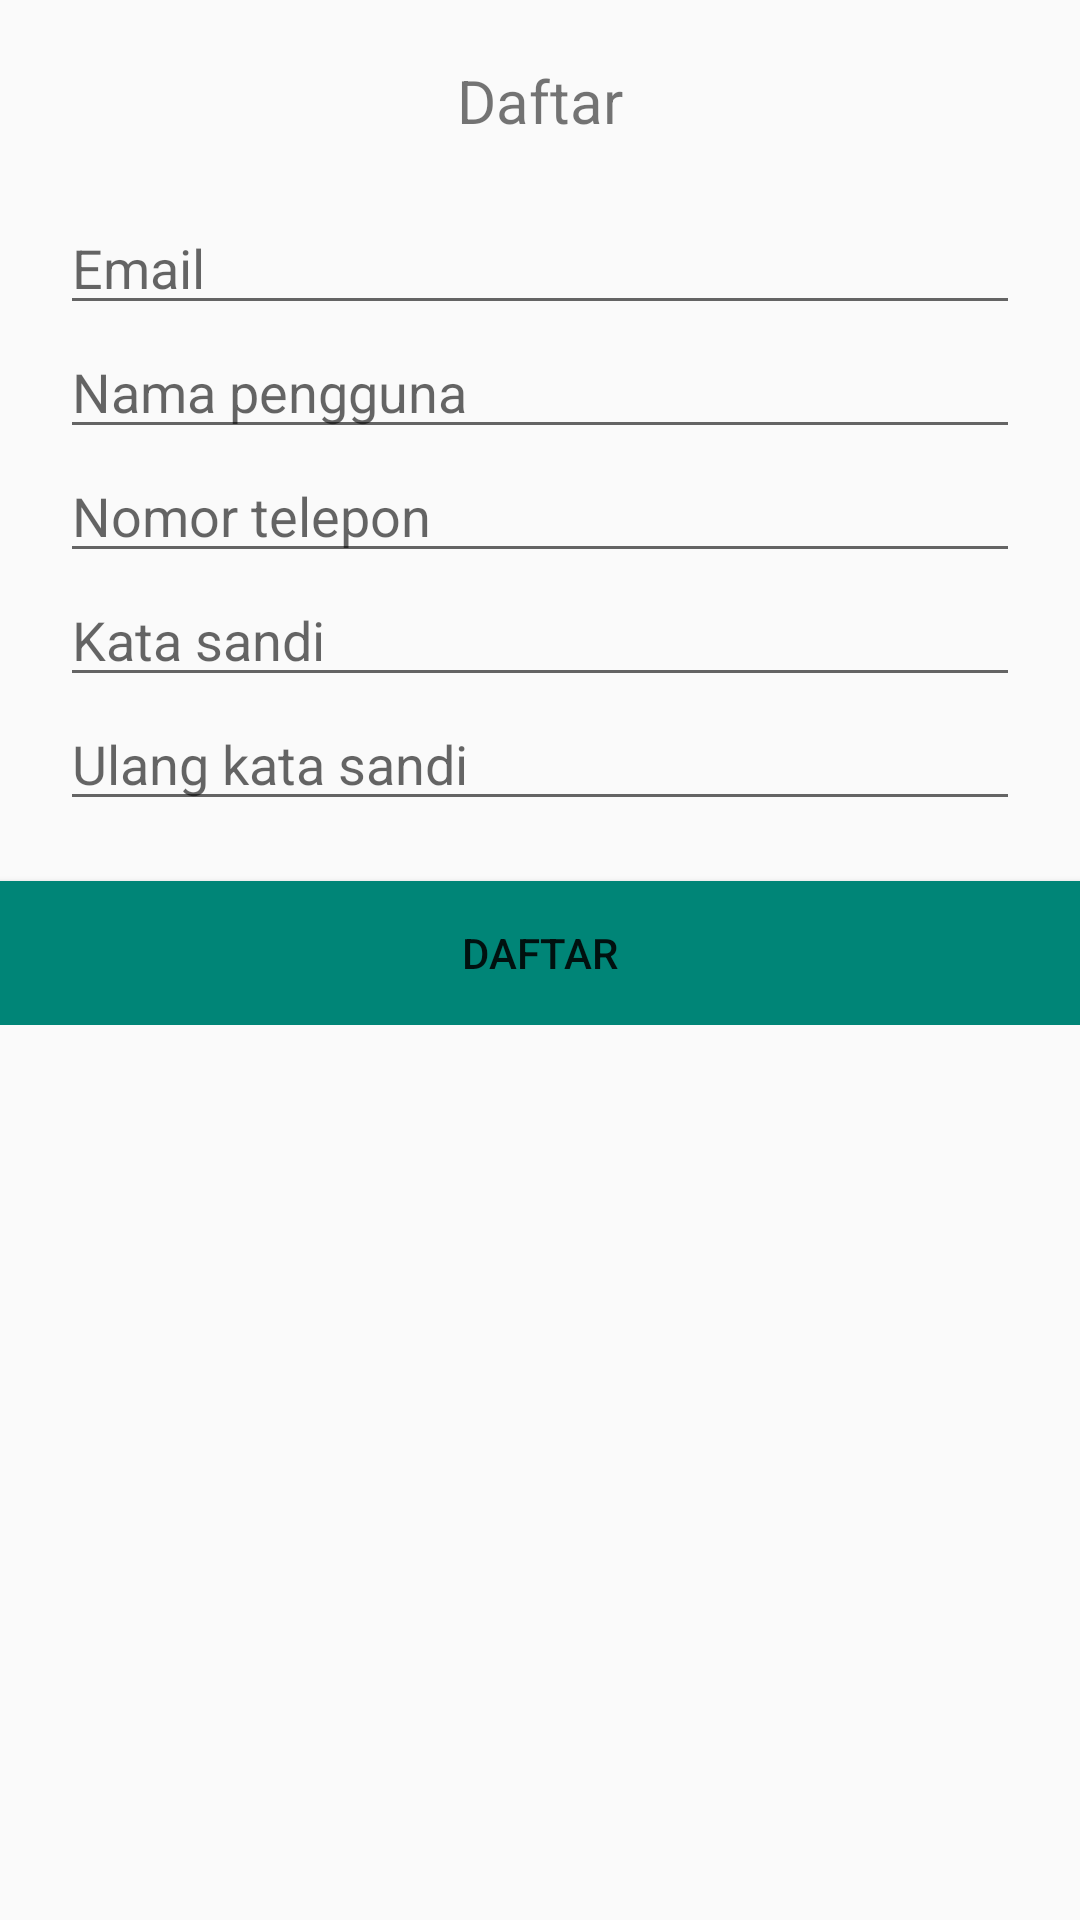

Android layout source for this screen:
<!-- AndroidManifest.xml: application theme AppTheme -->
<!-- res/layout/activity_register_page.xml -->
<?xml version="1.0" encoding="utf-8"?>
<RelativeLayout xmlns:android="http://schemas.android.com/apk/res/android"
    xmlns:app="http://schemas.android.com/apk/res-auto"
    xmlns:tools="http://schemas.android.com/tools"
    android:layout_width="match_parent"
    android:layout_height="match_parent"
    android:orientation="vertical"
    tools:context=".RegisterPage">

    <ScrollView
        android:layout_width="wrap_content"
        android:layout_height="match_parent">
        <RelativeLayout
            android:layout_width="match_parent"
            android:focusable="true"
            android:focusableInTouchMode="true"
            android:layout_height="match_parent">
        <TextView
            android:layout_width="match_parent"
            android:layout_height="wrap_content"
            android:text="Daftar"
            android:textAlignment="center"
            android:textSize="20dp"
            android:id="@+id/txtRegisterPage"
            android:padding="20dp"/>

        <EditText
            android:layout_width="match_parent"
            android:layout_height="wrap_content"
            android:layout_below="@+id/txtRegisterPage"
            android:id="@+id/registerEmail"
            android:hint="Email"
            android:imeOptions="actionNext"
            android:layout_marginLeft="20dp"
            android:singleLine="true"
            android:layout_marginRight="20dp"/>

        <EditText
            android:layout_width="match_parent"
            android:layout_height="wrap_content"
            android:layout_below="@+id/registerEmail"
            android:layout_marginLeft="20dp"
            android:layout_marginRight="20dp"
            android:hint="Nama pengguna"
            android:imeOptions="actionNext"
            android:singleLine="true"
            android:id="@+id/registerUsername"/>
        <EditText
            android:layout_width="match_parent"
            android:layout_height="wrap_content"
            android:layout_below="@+id/registerUsername"
            android:layout_marginLeft="20dp"
            android:layout_marginRight="20dp"
            android:hint="Nomor telepon"
            android:inputType="number"
            android:imeOptions="actionNext"
            android:singleLine="true"
            android:id="@+id/registerNumberHandphone"/>

        <EditText
            android:layout_width="match_parent"
            android:layout_height="wrap_content"
            android:layout_below="@+id/registerNumberHandphone"
            android:layout_marginLeft="20dp"
            android:layout_marginRight="20dp"
            android:password="true"
            android:hint="Kata sandi"
            android:imeOptions="actionNext"
            android:singleLine="true"
            android:id="@+id/registerPassword"/>

        <EditText
            android:layout_width="match_parent"
            android:layout_height="wrap_content"
            android:layout_below="@+id/registerPassword"
            android:layout_marginLeft="20dp"
            android:layout_marginRight="20dp"
            android:password="true"
            android:hint="Ulang kata sandi"
            android:imeOptions="actionDone"
            android:singleLine="true"
            android:id="@+id/registerRePassword"/>

        <Button
            android:layout_width="match_parent"
            android:layout_height="wrap_content"
            android:layout_below="@+id/registerRePassword"
            android:background="@color/colorPrimary"
            android:layout_marginTop="20dp"
            android:id="@+id/btnSubmit"
            android:text="daftar"/>
        </RelativeLayout>
    </ScrollView>



</RelativeLayout>
<!-- resources referenced by this layout -->
<resources>
  <color name="colorPrimary">#008577</color>
  <style name="AppTheme" parent="Theme.AppCompat.Light.DarkActionBar">
          
          <item name="colorPrimary">@color/colorPrimary</item>
          <item name="colorPrimaryDark">@color/colorPrimaryDark</item>
          <item name="colorAccent">@color/colorAccent</item>
      </style>
  <color name="colorPrimaryDark">#00574B</color>
  <color name="colorAccent">#D81B60</color>
</resources>
